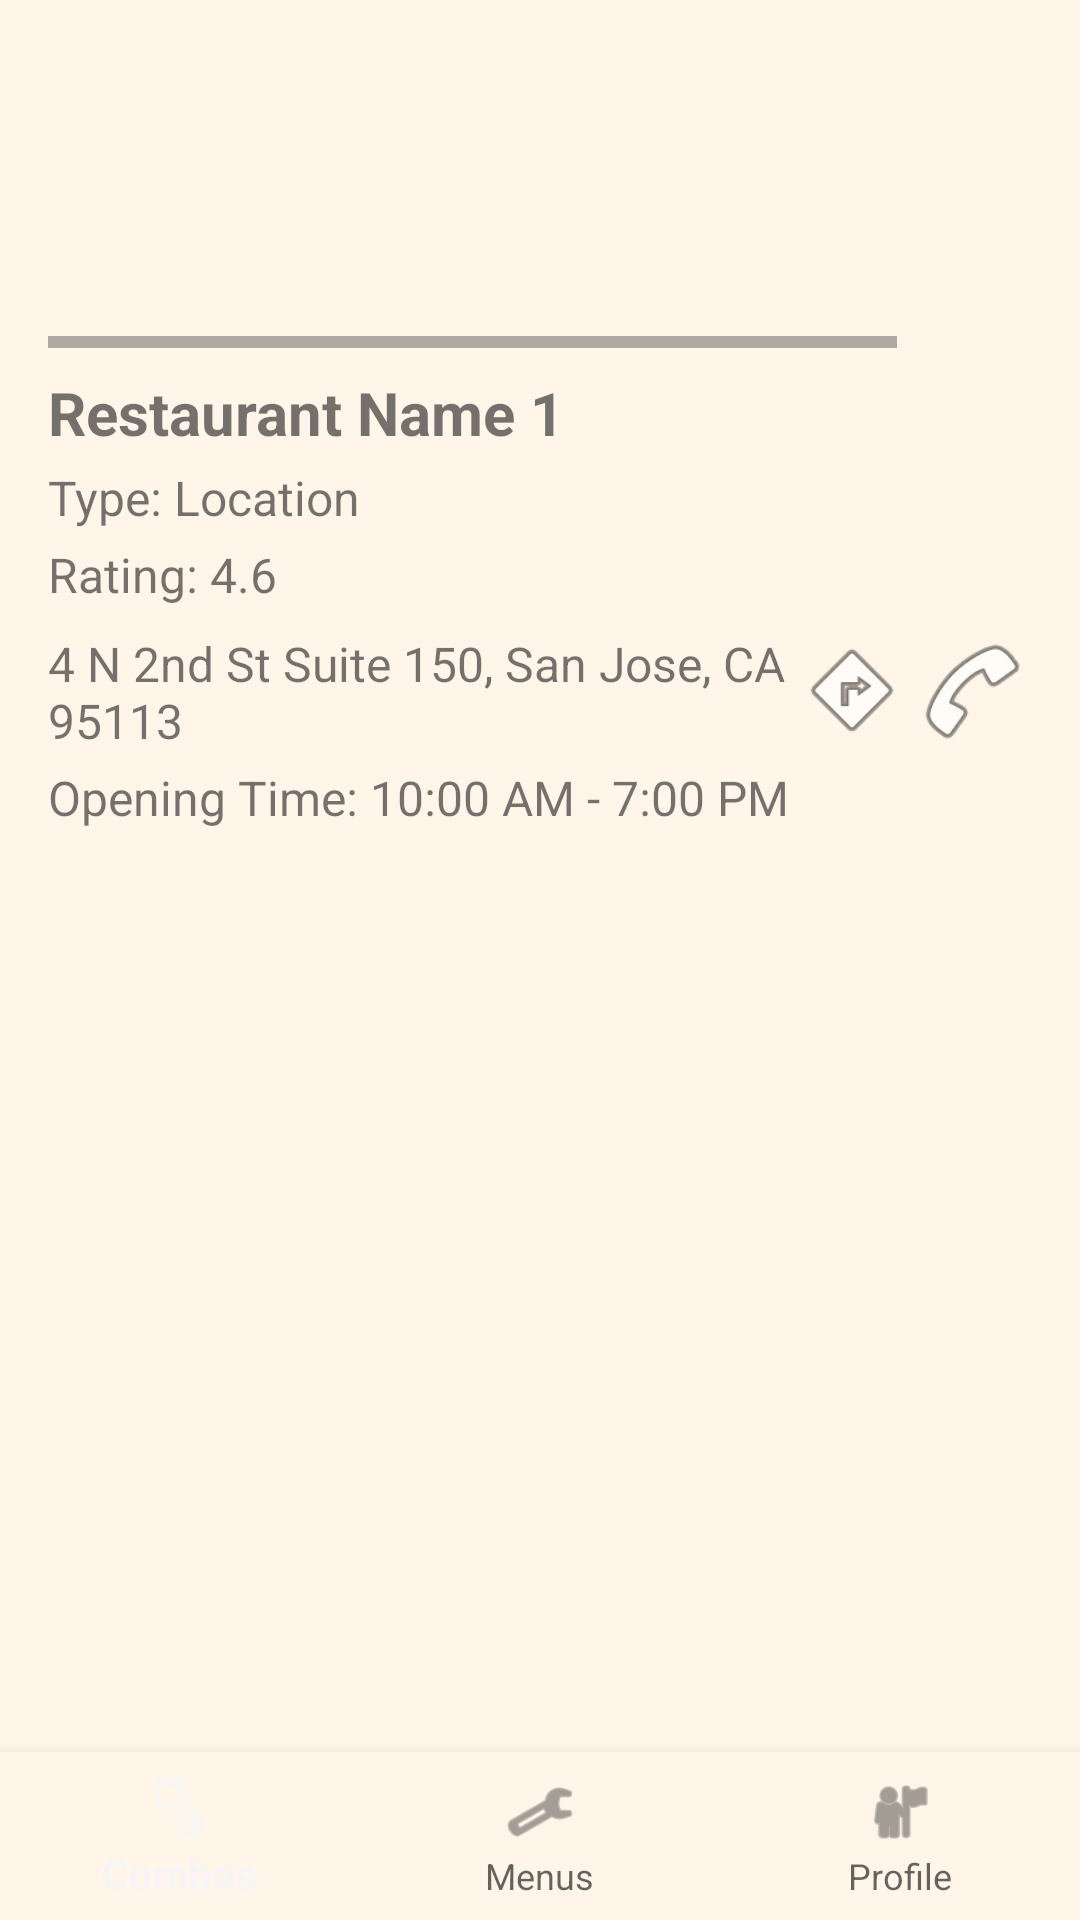

The Android layout XML behind this screen, and the referenced resources:
<!-- AndroidManifest.xml: application theme Theme.foodMateFrontend -->
<!-- res/layout/activity_restaurant.xml -->
<LinearLayout
    xmlns:android="http://schemas.android.com/apk/res/android"
    xmlns:app="http://schemas.android.com/apk/res-auto"
    android:layout_width="match_parent"
    android:layout_height="match_parent"
    android:orientation="vertical">

    
    <ScrollView
        android:layout_width="match_parent"
        android:layout_height="0dp"
        android:layout_weight="1"
        android:padding="16dp"
        android:background="#FFF5E9">

        <LinearLayout
            android:layout_width="match_parent"
            android:layout_height="wrap_content"
            android:orientation="vertical">

            
            <HorizontalScrollView
                android:layout_width="match_parent"
                android:layout_height="wrap_content"
                android:paddingBottom="8dp">

                <LinearLayout
                    android:layout_width="wrap_content"
                    android:layout_height="wrap_content"
                    android:orientation="horizontal">

                    <ImageView
                        android:layout_width="380dp"
                        android:layout_height="100dp"
                        android:src="@drawable/restaurant_img"
                        android:scaleType="centerCrop" />

                </LinearLayout>
            </HorizontalScrollView>

            
            <TextView
                android:id="@+id/restaurantName"
                android:layout_width="wrap_content"
                android:layout_height="wrap_content"
                android:text="Restaurant Name 1"
                android:textSize="20sp"
                android:textStyle="bold" />

            <TextView
                android:id="@+id/restaurantType"
                android:layout_width="wrap_content"
                android:layout_height="wrap_content"
                android:text="Type: Location"
                android:textSize="16sp"
                android:layout_marginTop="4dp" />

            <TextView
                android:id="@+id/restaurantRating"
                android:layout_width="wrap_content"
                android:layout_height="wrap_content"
                android:text="Rating: 4.6"
                android:textSize="16sp"
                android:layout_marginTop="4dp" />

            
            <LinearLayout
                android:layout_width="match_parent"
                android:layout_height="wrap_content"
                android:orientation="horizontal"
                android:layout_marginTop="8dp">

                <TextView
                    android:id="@+id/address"
                    android:layout_width="0dp"
                    android:layout_height="wrap_content"
                    android:layout_weight="1"
                    android:text="4 N 2nd St Suite 150, San Jose, CA 95113"
                    android:textSize="16sp" />

                <ImageView
                    android:layout_width="40dp"
                    android:layout_height="40dp"
                    android:src="@android:drawable/ic_menu_directions"
                    android:contentDescription="Navigate" />

                <ImageView
                    android:layout_width="40dp"
                    android:layout_height="40dp"
                    android:src="@android:drawable/ic_menu_call"
                    android:contentDescription="Call" />
            </LinearLayout>

            <TextView
                android:id="@+id/openingTime"
                android:layout_width="wrap_content"
                android:layout_height="wrap_content"
                android:text="Opening Time: 10:00 AM - 7:00 PM"
                android:textSize="16sp"
                android:layout_marginTop="4dp"
                android:layout_marginBottom="40dp" />

            
            <com.google.android.material.tabs.TabLayout
                android:id="@+id/tabLayout"
                android:layout_width="match_parent"
                android:layout_height="wrap_content"
                android:background="#FFF5E9" />

            <FrameLayout
                android:id="@+id/frameLayout"
                android:layout_width="match_parent"
                android:layout_height="match_parent" />
        </LinearLayout>
    </ScrollView>

    
    <com.google.android.material.bottomnavigation.BottomNavigationView
        android:id="@+id/bottomNavigationView"
        android:layout_width="match_parent"
        android:layout_height="wrap_content"
        app:menu="@menu/bottom_nav_menu"
        android:background="#FFF5E9" />
</LinearLayout>
<!-- resources referenced by this layout -->
<resources>
  <style name="Theme.foodMateFrontend" parent="Base.Theme.foodMateFrontend" />
  <style name="Base.Theme.foodMateFrontend" parent="Theme.AppCompat.DayNight.NoActionBar">
          
          
      </style>
</resources>
